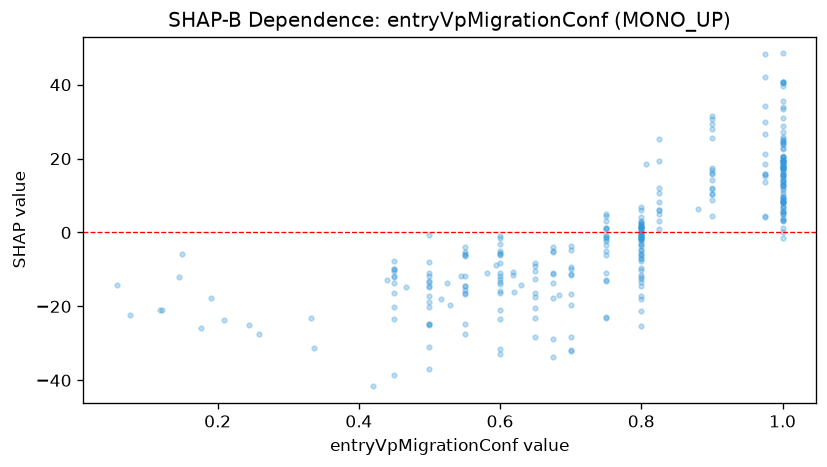

Data behind this chart, as committed beside it:
feature_value, shap_value
0.55, -6.311
0.6, -14.03
1.0, 18.84
0.6, -1.579
1.0, 5.521
0.825, 0.9518
0.8, 2.207
0.825, 19.25
0.8, -1.535
0.8, 0.2251
1.0, 15.74
1.0, 17.08
1.0, 34.02
1.0, 15.15
0.5, -18.86
0.8, 4.184
1.0, 17.65
1.0, 4.881
0.683, -17.05
0.8, 1.585
1.0, 17.53
0.55, -16.63
0.975, 15.73
0.19, -17.83
0.6, -6.036
0.7, -28.23
0.8, -6.822
1.0, 13.82
0.15, -5.698
0.55, -5.243
0.45, -13.6
1.0, 12.78
0.5, -24.84
1.0, 1.317
0.8, -6.066
1.0, 3.097
0.8, 6.003
0.65, -9.127
0.75, 1.01
1.0, 35.66
0.9, 14.16
0.8, 1.674
1.0, 24.39
0.45, -10.33
0.7, -3.756
0.8, -1.708
0.332, -23.08
1.0, 11.37
0.8, -14.43
0.65, -17.41
1.0, 8.154
0.675, -11.19
0.5, -0.6999
0.9, 31.49
1.0, 0.1777
0.75, -1.279
1.0, 20.61
0.8, -1.387
0.975, 15.39
0.75, 4.359
... 259 more rows
